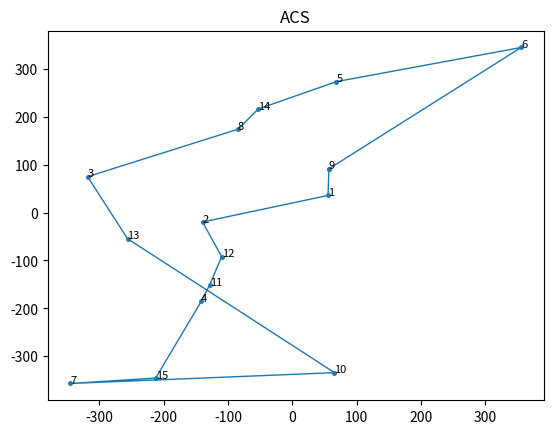
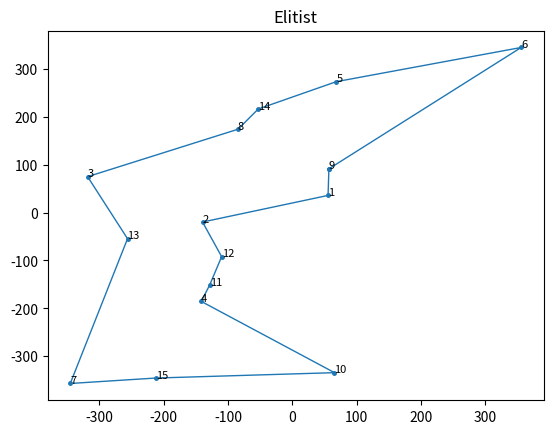
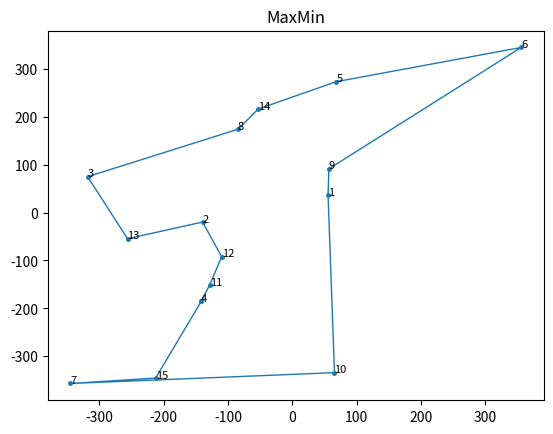

Source code (Python) for these figures, in order:
import math
import random
from matplotlib import pyplot as plt


class SolveTSPUsingACO:
    class Edge:
        def __init__(self, a, b, weight, initial_pheromone):
            self.a = a
            self.b = b
            self.weight = weight
            self.pheromone = initial_pheromone

    class Ant:
        def __init__(self, alpha, beta, num_nodes, edges):
            self.alpha = alpha
            self.beta = beta
            self.num_nodes = num_nodes
            self.edges = edges
            self.tour = None
            self.distance = 0.0

        def _select_node(self):
            roulette_wheel = 0.0
            unvisited_nodes = [node for node in range(self.num_nodes) if node not in self.tour]
            heuristic_total = 0.0
            for unvisited_node in unvisited_nodes:
                heuristic_total += self.edges[self.tour[-1]][unvisited_node].weight
            for unvisited_node in unvisited_nodes:
                roulette_wheel += pow(self.edges[self.tour[-1]][unvisited_node].pheromone, self.alpha) * \
                                  pow((heuristic_total / self.edges[self.tour[-1]][unvisited_node].weight), self.beta)
            random_value = random.uniform(0.0, roulette_wheel)
            wheel_position = 0.0
            for unvisited_node in unvisited_nodes:
                wheel_position += pow(self.edges[self.tour[-1]][unvisited_node].pheromone, self.alpha) * \
                                  pow((heuristic_total / self.edges[self.tour[-1]][unvisited_node].weight), self.beta)
                if wheel_position >= random_value:
                    return unvisited_node

        def find_tour(self):
            self.tour = [random.randint(0, self.num_nodes - 1)]
            while len(self.tour) < self.num_nodes:
                self.tour.append(self._select_node())
            return self.tour

        def get_distance(self):
            self.distance = 0.0
            for i in range(self.num_nodes):
                self.distance += self.edges[self.tour[i]][self.tour[(i + 1) % self.num_nodes]].weight
            return self.distance

    def __init__(self, mode='ACS', colony_size=10, elitist_weight=1.0, min_scaling_factor=0.001, alpha=1.0, beta=3.0,
                 rho=0.1, pheromone_deposit_weight=1.0, initial_pheromone=1.0, steps=100, nodes=None, labels=None):
        self.mode = mode
        self.colony_size = colony_size
        self.elitist_weight = elitist_weight
        self.min_scaling_factor = min_scaling_factor
        self.rho = rho
        self.pheromone_deposit_weight = pheromone_deposit_weight
        self.steps = steps
        self.num_nodes = len(nodes)
        self.nodes = nodes
        if labels is not None:
            self.labels = labels
        else:
            self.labels = range(1, self.num_nodes + 1)
        self.edges = [[None] * self.num_nodes for _ in range(self.num_nodes)]
        for i in range(self.num_nodes):
            for j in range(i + 1, self.num_nodes):
                self.edges[i][j] = self.edges[j][i] = self.Edge(i, j, math.sqrt(
                    pow(self.nodes[i][0] - self.nodes[j][0], 2.0) + pow(self.nodes[i][1] - self.nodes[j][1], 2.0)),
                                                                initial_pheromone)
        self.ants = [self.Ant(alpha, beta, self.num_nodes, self.edges) for _ in range(self.colony_size)]
        self.global_best_tour = None
        self.global_best_distance = float("inf")

    def _add_pheromone(self, tour, distance, weight=1.0):
        pheromone_to_add = self.pheromone_deposit_weight / distance
        for i in range(self.num_nodes):
            self.edges[tour[i]][tour[(i + 1) % self.num_nodes]].pheromone += weight * pheromone_to_add

    def _acs(self):
        for step in range(self.steps):
            for ant in self.ants:
                self._add_pheromone(ant.find_tour(), ant.get_distance())
                if ant.distance < self.global_best_distance:
                    self.global_best_tour = ant.tour
                    self.global_best_distance = ant.distance
            for i in range(self.num_nodes):
                for j in range(i + 1, self.num_nodes):
                    self.edges[i][j].pheromone *= (1.0 - self.rho)

    def _elitist(self):
        for step in range(self.steps):
            for ant in self.ants:
                self._add_pheromone(ant.find_tour(), ant.get_distance())
                if ant.distance < self.global_best_distance:
                    self.global_best_tour = ant.tour
                    self.global_best_distance = ant.distance
            self._add_pheromone(self.global_best_tour, self.global_best_distance, weight=self.elitist_weight)
            for i in range(self.num_nodes):
                for j in range(i + 1, self.num_nodes):
                    self.edges[i][j].pheromone *= (1.0 - self.rho)

    def _max_min(self):
        for step in range(self.steps):
            iteration_best_tour = None
            iteration_best_distance = float("inf")
            for ant in self.ants:
                ant.find_tour()
                if ant.get_distance() < iteration_best_distance:
                    iteration_best_tour = ant.tour
                    iteration_best_distance = ant.distance
            if float(step + 1) / float(self.steps) <= 0.75:
                self._add_pheromone(iteration_best_tour, iteration_best_distance)
                max_pheromone = self.pheromone_deposit_weight / iteration_best_distance
            else:
                if iteration_best_distance < self.global_best_distance:
                    self.global_best_tour = iteration_best_tour
                    self.global_best_distance = iteration_best_distance
                self._add_pheromone(self.global_best_tour, self.global_best_distance)
                max_pheromone = self.pheromone_deposit_weight / self.global_best_distance
            min_pheromone = max_pheromone * self.min_scaling_factor
            for i in range(self.num_nodes):
                for j in range(i + 1, self.num_nodes):
                    self.edges[i][j].pheromone *= (1.0 - self.rho)
                    if self.edges[i][j].pheromone > max_pheromone:
                        self.edges[i][j].pheromone = max_pheromone
                    elif self.edges[i][j].pheromone < min_pheromone:
                        self.edges[i][j].pheromone = min_pheromone

    def run(self):
        print('Started : {0}'.format(self.mode))
        if self.mode == 'ACS':
            self._acs()
        elif self.mode == 'Elitist':
            self._elitist()
        else:
            self._max_min()
        print('Ended : {0}'.format(self.mode))
        print('Sequence : <- {0} ->'.format(' - '.join(str(self.labels[i]) for i in self.global_best_tour)))
        print('Total distance travelled to complete the tour : {0}\n'.format(round(self.global_best_distance, 2)))

    def plot(self, line_width=1, point_radius=math.sqrt(2.0), annotation_size=8, dpi=120, save=True, name=None):
        x = [self.nodes[i][0] for i in self.global_best_tour]
        x.append(x[0])
        y = [self.nodes[i][1] for i in self.global_best_tour]
        y.append(y[0])
        plt.plot(x, y, linewidth=line_width)
        plt.scatter(x, y, s=math.pi * (point_radius ** 2.0))
        plt.title(self.mode)
        for i in self.global_best_tour:
            plt.annotate(self.labels[i], self.nodes[i], size=annotation_size)
        if save:
            if name is None:
                name = '{0}.png'.format(self.mode)
            plt.savefig(name, dpi=dpi)
        plt.show()
        plt.gcf().clear()


if __name__ == '__main__':
    _colony_size = 5
    _steps = 50
    _nodes = [(random.uniform(-400, 400), random.uniform(-400, 400)) for _ in range(0, 15)]
    acs = SolveTSPUsingACO(mode='ACS', colony_size=_colony_size, steps=_steps, nodes=_nodes)
    acs.run()
    acs.plot()
    elitist = SolveTSPUsingACO(mode='Elitist', colony_size=_colony_size, steps=_steps, nodes=_nodes)
    elitist.run()
    elitist.plot()
    max_min = SolveTSPUsingACO(mode='MaxMin', colony_size=_colony_size, steps=_steps, nodes=_nodes)
    max_min.run()
    max_min.plot()
